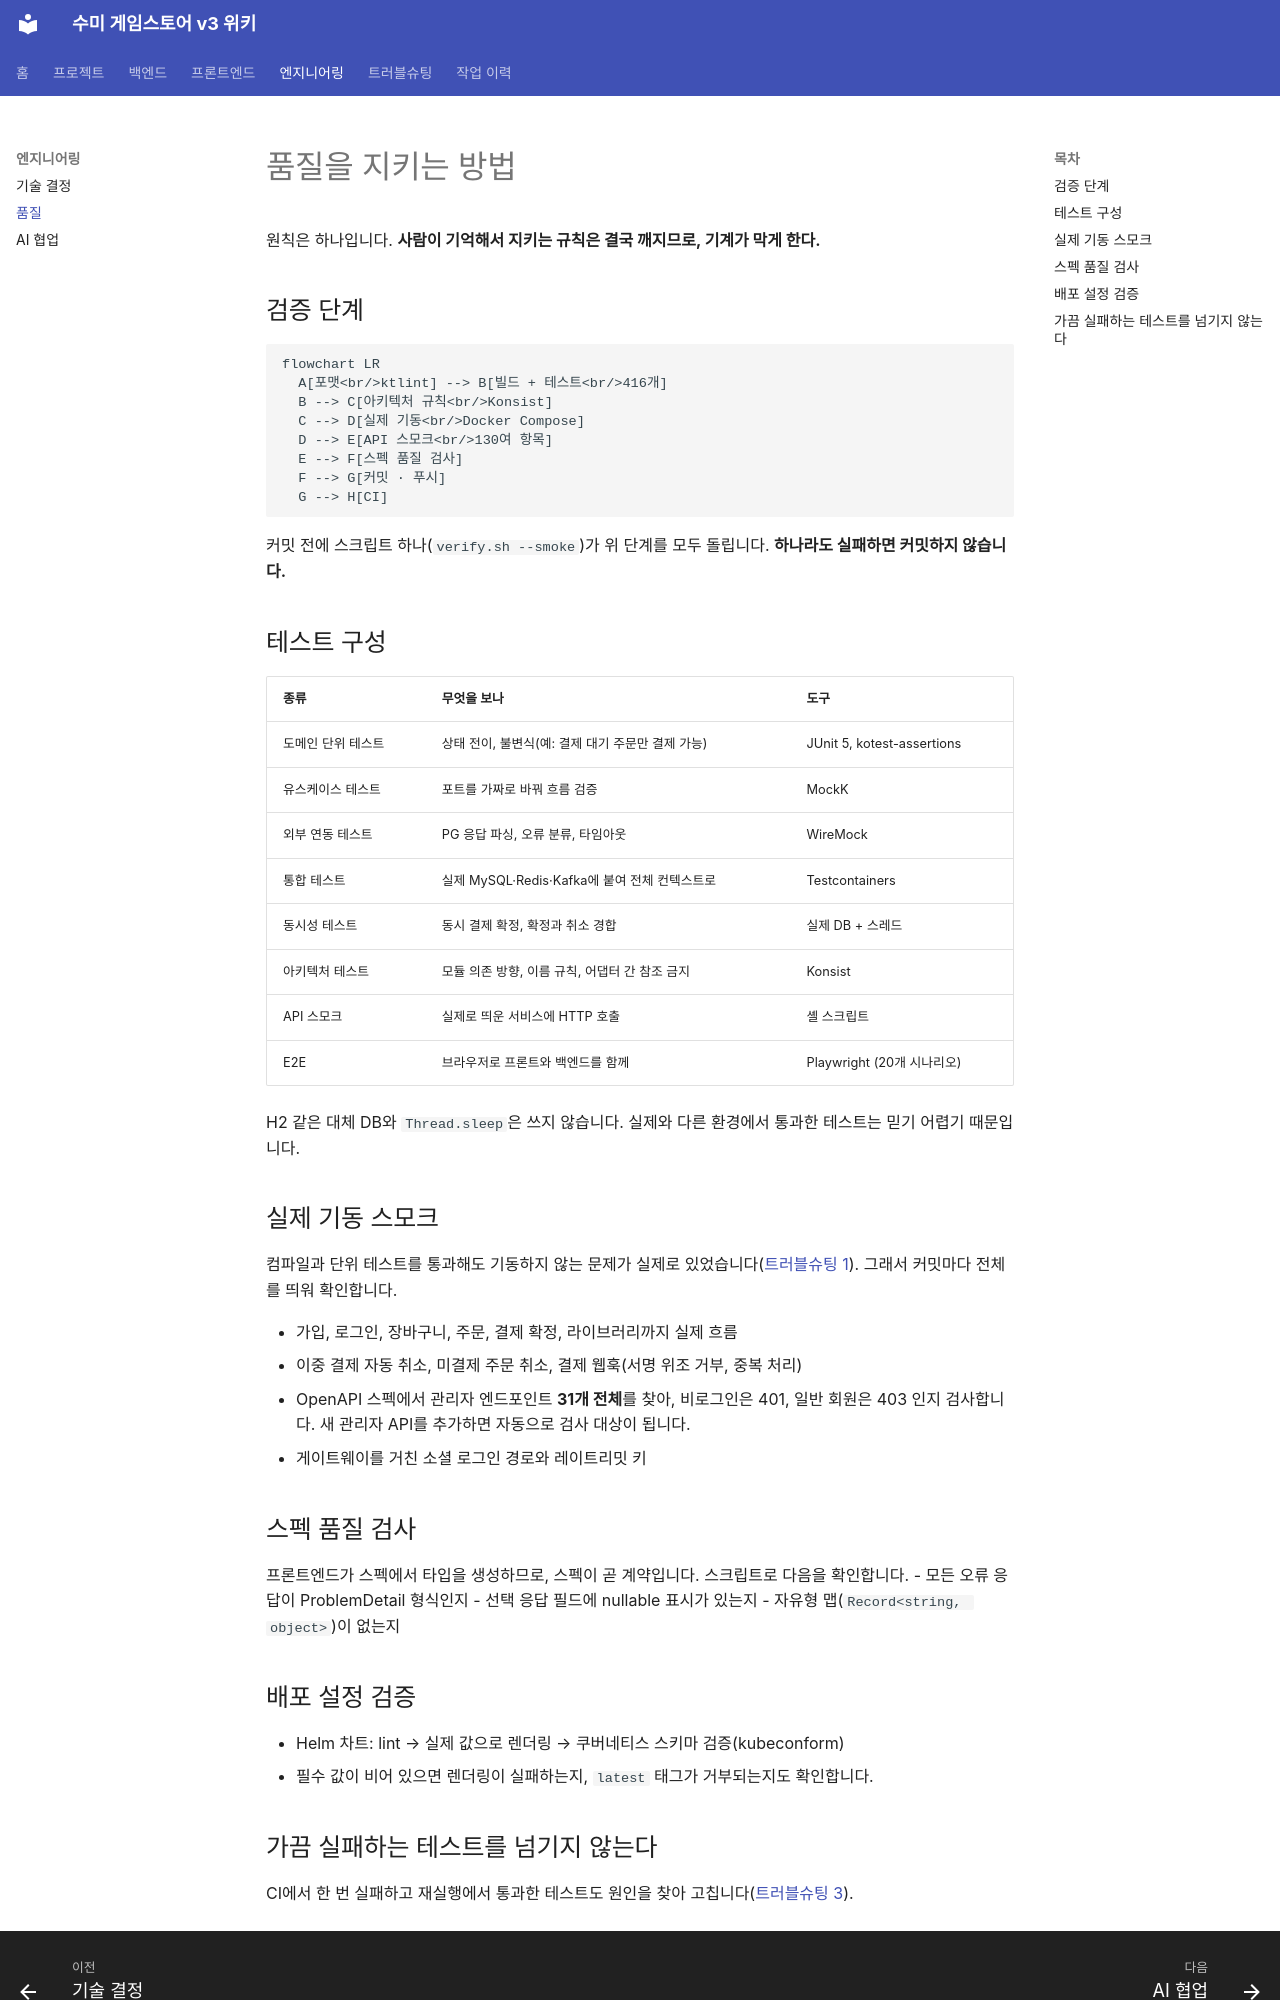

repository: hanej93/sumy-gamestore-wiki · page: engineering/quality/index.html · generator: mkdocs

# 품질을 지키는 방법

원칙은 하나입니다. **사람이 기억해서 지키는 규칙은 결국 깨지므로, 기계가 막게 한다.**

## 검증 단계

```mermaid
flowchart LR
  A[포맷<br/>ktlint] --> B[빌드 + 테스트<br/>416개]
  B --> C[아키텍처 규칙<br/>Konsist]
  C --> D[실제 기동<br/>Docker Compose]
  D --> E[API 스모크<br/>130여 항목]
  E --> F[스펙 품질 검사]
  F --> G[커밋 · 푸시]
  G --> H[CI]
```

커밋 전에 스크립트 하나(`verify.sh --smoke`)가 위 단계를 모두 돌립니다. **하나라도 실패하면 커밋하지 않습니다.**

## 테스트 구성

| 종류 | 무엇을 보나 | 도구 |
|---|---|---|
| 도메인 단위 테스트 | 상태 전이, 불변식(예: 결제 대기 주문만 결제 가능) | JUnit 5, kotest-assertions |
| 유스케이스 테스트 | 포트를 가짜로 바꿔 흐름 검증 | MockK |
| 외부 연동 테스트 | PG 응답 파싱, 오류 분류, 타임아웃 | WireMock |
| 통합 테스트 | 실제 MySQL·Redis·Kafka에 붙여 전체 컨텍스트로 | Testcontainers |
| 동시성 테스트 | 동시 결제 확정, 확정과 취소 경합 | 실제 DB + 스레드 |
| 아키텍처 테스트 | 모듈 의존 방향, 이름 규칙, 어댑터 간 참조 금지 | Konsist |
| API 스모크 | 실제로 띄운 서비스에 HTTP 호출 | 셸 스크립트 |
| E2E | 브라우저로 프론트와 백엔드를 함께 | Playwright (20개 시나리오) |

H2 같은 대체 DB와 `Thread.sleep`은 쓰지 않습니다. 실제와 다른 환경에서 통과한 테스트는 믿기 어렵기 때문입니다.

## 실제 기동 스모크
컴파일과 단위 테스트를 통과해도 기동하지 않는 문제가 실제로 있었습니다([트러블슈팅 1](../troubleshooting/01-it-compiles-but.md)). 그래서 커밋마다 전체를 띄워 확인합니다.

- 가입, 로그인, 장바구니, 주문, 결제 확정, 라이브러리까지 실제 흐름
- 이중 결제 자동 취소, 미결제 주문 취소, 결제 웹훅(서명 위조 거부, 중복 처리)
- OpenAPI 스펙에서 관리자 엔드포인트 **31개 전체**를 찾아, 비로그인은 401, 일반 회원은 403 인지 검사합니다. 새 관리자 API를 추가하면 자동으로 검사 대상이 됩니다.
- 게이트웨이를 거친 소셜 로그인 경로와 레이트리밋 키

## 스펙 품질 검사
프론트엔드가 스펙에서 타입을 생성하므로, 스펙이 곧 계약입니다. 스크립트로 다음을 확인합니다.
- 모든 오류 응답이 ProblemDetail 형식인지
- 선택 응답 필드에 nullable 표시가 있는지
- 자유형 맵(`Record<string, object>`)이 없는지

## 배포 설정 검증
- Helm 차트: lint → 실제 값으로 렌더링 → 쿠버네티스 스키마 검증(kubeconform)
- 필수 값이 비어 있으면 렌더링이 실패하는지, `latest` 태그가 거부되는지도 확인합니다.
